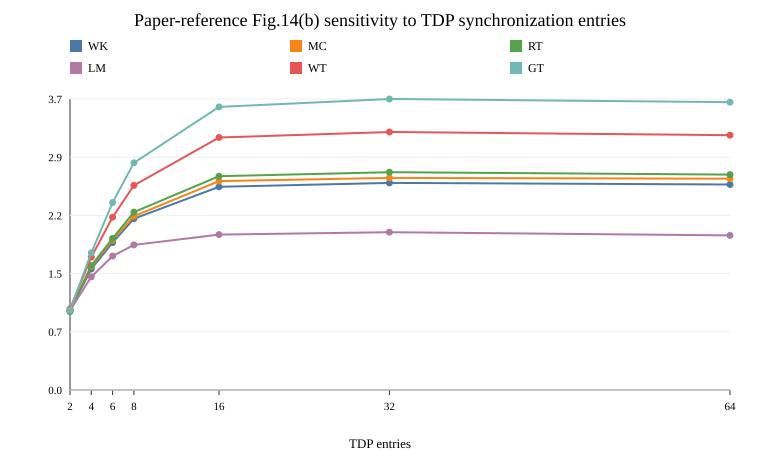

Values plotted in this chart, from the file beside it:
dataset, figure, model, solution, source_id, source_kind, source_locator, source_sha256, value, value_note, x
WK, fig14b_tdp_entries, ALL, TempGNN, vector_fig14, vector_geometry_digitization, Fig.14(b) marker:WK/2, 7899270127476690fd8215bb6c8a7fc329563dec…, 0.9989, Digitized from the vector line-marker ge…, 2
WK, fig14b_tdp_entries, ALL, TempGNN, vector_fig14, vector_geometry_digitization, Fig.14(b) marker:WK/4, 7899270127476690fd8215bb6c8a7fc329563dec…, 1.519, Digitized from the vector line-marker ge…, 4
WK, fig14b_tdp_entries, ALL, TempGNN, vector_fig14, vector_geometry_digitization, Fig.14(b) marker:WK/6, 7899270127476690fd8215bb6c8a7fc329563dec…, 1.849, Digitized from the vector line-marker ge…, 6
WK, fig14b_tdp_entries, ALL, TempGNN, vector_fig14, vector_geometry_digitization, Fig.14(b) marker:WK/8, 7899270127476690fd8215bb6c8a7fc329563dec…, 2.149, Digitized from the vector line-marker ge…, 8
WK, fig14b_tdp_entries, ALL, TempGNN, vector_fig14, vector_geometry_digitization, Fig.14(b) marker:WK/16, 7899270127476690fd8215bb6c8a7fc329563dec…, 2.549, Digitized from the vector line-marker ge…, 16
WK, fig14b_tdp_entries, ALL, TempGNN, vector_fig14, vector_geometry_digitization, Fig.14(b) marker:WK/32, 7899270127476690fd8215bb6c8a7fc329563dec…, 2.599, Digitized from the vector line-marker ge…, 32
WK, fig14b_tdp_entries, ALL, TempGNN, vector_fig14, vector_geometry_digitization, Fig.14(b) marker:WK/64, 7899270127476690fd8215bb6c8a7fc329563dec…, 2.579, Digitized from the vector line-marker ge…, 64
MC, fig14b_tdp_entries, ALL, TempGNN, vector_fig14, vector_geometry_digitization, Fig.14(b) marker:MC/2, 7899270127476690fd8215bb6c8a7fc329563dec…, 1, Digitized from the vector line-marker ge…, 2
MC, fig14b_tdp_entries, ALL, TempGNN, vector_fig14, vector_geometry_digitization, Fig.14(b) marker:MC/4, 7899270127476690fd8215bb6c8a7fc329563dec…, 1.551, Digitized from the vector line-marker ge…, 4
MC, fig14b_tdp_entries, ALL, TempGNN, vector_fig14, vector_geometry_digitization, Fig.14(b) marker:MC/6, 7899270127476690fd8215bb6c8a7fc329563dec…, 1.881, Digitized from the vector line-marker ge…, 6
MC, fig14b_tdp_entries, ALL, TempGNN, vector_fig14, vector_geometry_digitization, Fig.14(b) marker:MC/8, 7899270127476690fd8215bb6c8a7fc329563dec…, 2.181, Digitized from the vector line-marker ge…, 8
MC, fig14b_tdp_entries, ALL, TempGNN, vector_fig14, vector_geometry_digitization, Fig.14(b) marker:MC/16, 7899270127476690fd8215bb6c8a7fc329563dec…, 2.621, Digitized from the vector line-marker ge…, 16
MC, fig14b_tdp_entries, ALL, TempGNN, vector_fig14, vector_geometry_digitization, Fig.14(b) marker:MC/32, 7899270127476690fd8215bb6c8a7fc329563dec…, 2.661, Digitized from the vector line-marker ge…, 32
MC, fig14b_tdp_entries, ALL, TempGNN, vector_fig14, vector_geometry_digitization, Fig.14(b) marker:MC/64, 7899270127476690fd8215bb6c8a7fc329563dec…, 2.651, Digitized from the vector line-marker ge…, 64
RT, fig14b_tdp_entries, ALL, TempGNN, vector_fig14, vector_geometry_digitization, Fig.14(b) marker:RT/2, 7899270127476690fd8215bb6c8a7fc329563dec…, 0.9818, Digitized from the vector line-marker ge…, 2
RT, fig14b_tdp_entries, ALL, TempGNN, vector_fig14, vector_geometry_digitization, Fig.14(b) marker:RT/4, 7899270127476690fd8215bb6c8a7fc329563dec…, 1.562, Digitized from the vector line-marker ge…, 4
RT, fig14b_tdp_entries, ALL, TempGNN, vector_fig14, vector_geometry_digitization, Fig.14(b) marker:RT/6, 7899270127476690fd8215bb6c8a7fc329563dec…, 1.902, Digitized from the vector line-marker ge…, 6
RT, fig14b_tdp_entries, ALL, TempGNN, vector_fig14, vector_geometry_digitization, Fig.14(b) marker:RT/8, 7899270127476690fd8215bb6c8a7fc329563dec…, 2.232, Digitized from the vector line-marker ge…, 8
RT, fig14b_tdp_entries, ALL, TempGNN, vector_fig14, vector_geometry_digitization, Fig.14(b) marker:RT/16, 7899270127476690fd8215bb6c8a7fc329563dec…, 2.683, Digitized from the vector line-marker ge…, 16
RT, fig14b_tdp_entries, ALL, TempGNN, vector_fig14, vector_geometry_digitization, Fig.14(b) marker:RT/32, 7899270127476690fd8215bb6c8a7fc329563dec…, 2.732, Digitized from the vector line-marker ge…, 32
RT, fig14b_tdp_entries, ALL, TempGNN, vector_fig14, vector_geometry_digitization, Fig.14(b) marker:RT/64, 7899270127476690fd8215bb6c8a7fc329563dec…, 2.702, Digitized from the vector line-marker ge…, 64
LM, fig14b_tdp_entries, ALL, TempGNN, vector_fig14, vector_geometry_digitization, Fig.14(b) marker:LM/2, 7899270127476690fd8215bb6c8a7fc329563dec…, 0.9996, Digitized from the vector line-marker ge…, 2
LM, fig14b_tdp_entries, ALL, TempGNN, vector_fig14, vector_geometry_digitization, Fig.14(b) marker:LM/4, 7899270127476690fd8215bb6c8a7fc329563dec…, 1.421, Digitized from the vector line-marker ge…, 4
LM, fig14b_tdp_entries, ALL, TempGNN, vector_fig14, vector_geometry_digitization, Fig.14(b) marker:LM/6, 7899270127476690fd8215bb6c8a7fc329563dec…, 1.679, Digitized from the vector line-marker ge…, 6
LM, fig14b_tdp_entries, ALL, TempGNN, vector_fig14, vector_geometry_digitization, Fig.14(b) marker:LM/8, 7899270127476690fd8215bb6c8a7fc329563dec…, 1.82, Digitized from the vector line-marker ge…, 8
LM, fig14b_tdp_entries, ALL, TempGNN, vector_fig14, vector_geometry_digitization, Fig.14(b) marker:LM/16, 7899270127476690fd8215bb6c8a7fc329563dec…, 1.95, Digitized from the vector line-marker ge…, 16
LM, fig14b_tdp_entries, ALL, TempGNN, vector_fig14, vector_geometry_digitization, Fig.14(b) marker:LM/32, 7899270127476690fd8215bb6c8a7fc329563dec…, 1.979, Digitized from the vector line-marker ge…, 32
LM, fig14b_tdp_entries, ALL, TempGNN, vector_fig14, vector_geometry_digitization, Fig.14(b) marker:LM/64, 7899270127476690fd8215bb6c8a7fc329563dec…, 1.94, Digitized from the vector line-marker ge…, 64
WT, fig14b_tdp_entries, ALL, TempGNN, vector_fig14, vector_geometry_digitization, Fig.14(b) marker:WT/2, 7899270127476690fd8215bb6c8a7fc329563dec…, 1.017, Digitized from the vector line-marker ge…, 2
WT, fig14b_tdp_entries, ALL, TempGNN, vector_fig14, vector_geometry_digitization, Fig.14(b) marker:WT/4, 7899270127476690fd8215bb6c8a7fc329563dec…, 1.667, Digitized from the vector line-marker ge…, 4
WT, fig14b_tdp_entries, ALL, TempGNN, vector_fig14, vector_geometry_digitization, Fig.14(b) marker:WT/6, 7899270127476690fd8215bb6c8a7fc329563dec…, 2.168, Digitized from the vector line-marker ge…, 6
WT, fig14b_tdp_entries, ALL, TempGNN, vector_fig14, vector_geometry_digitization, Fig.14(b) marker:WT/8, 7899270127476690fd8215bb6c8a7fc329563dec…, 2.567, Digitized from the vector line-marker ge…, 8
WT, fig14b_tdp_entries, ALL, TempGNN, vector_fig14, vector_geometry_digitization, Fig.14(b) marker:WT/16, 7899270127476690fd8215bb6c8a7fc329563dec…, 3.167, Digitized from the vector line-marker ge…, 16
WT, fig14b_tdp_entries, ALL, TempGNN, vector_fig14, vector_geometry_digitization, Fig.14(b) marker:WT/32, 7899270127476690fd8215bb6c8a7fc329563dec…, 3.237, Digitized from the vector line-marker ge…, 32
WT, fig14b_tdp_entries, ALL, TempGNN, vector_fig14, vector_geometry_digitization, Fig.14(b) marker:WT/64, 7899270127476690fd8215bb6c8a7fc329563dec…, 3.197, Digitized from the vector line-marker ge…, 64
GT, fig14b_tdp_entries, ALL, TempGNN, vector_fig14, vector_geometry_digitization, Fig.14(b) marker:GT/2, 7899270127476690fd8215bb6c8a7fc329563dec…, 1, Digitized from the vector line-marker ge…, 2
GT, fig14b_tdp_entries, ALL, TempGNN, vector_fig14, vector_geometry_digitization, Fig.14(b) marker:GT/4, 7899270127476690fd8215bb6c8a7fc329563dec…, 1.721, Digitized from the vector line-marker ge…, 4
GT, fig14b_tdp_entries, ALL, TempGNN, vector_fig14, vector_geometry_digitization, Fig.14(b) marker:GT/6, 7899270127476690fd8215bb6c8a7fc329563dec…, 2.351, Digitized from the vector line-marker ge…, 6
GT, fig14b_tdp_entries, ALL, TempGNN, vector_fig14, vector_geometry_digitization, Fig.14(b) marker:GT/8, 7899270127476690fd8215bb6c8a7fc329563dec…, 2.85, Digitized from the vector line-marker ge…, 8
GT, fig14b_tdp_entries, ALL, TempGNN, vector_fig14, vector_geometry_digitization, Fig.14(b) marker:GT/16, 7899270127476690fd8215bb6c8a7fc329563dec…, 3.551, Digitized from the vector line-marker ge…, 16
GT, fig14b_tdp_entries, ALL, TempGNN, vector_fig14, vector_geometry_digitization, Fig.14(b) marker:GT/32, 7899270127476690fd8215bb6c8a7fc329563dec…, 3.651, Digitized from the vector line-marker ge…, 32
GT, fig14b_tdp_entries, ALL, TempGNN, vector_fig14, vector_geometry_digitization, Fig.14(b) marker:GT/64, 7899270127476690fd8215bb6c8a7fc329563dec…, 3.611, Digitized from the vector line-marker ge…, 64
